Run: headless pygame with SDL's dummy video driver; simulated clock (each Clock.tick advances the game by its frame time, no real sleeping); random seed 0; keys injected as events and as key.get_pressed() state; mouse plan: one left click at the window centre at the start of phase 2, then a move to the lower-right quarter at the start of phase 3.
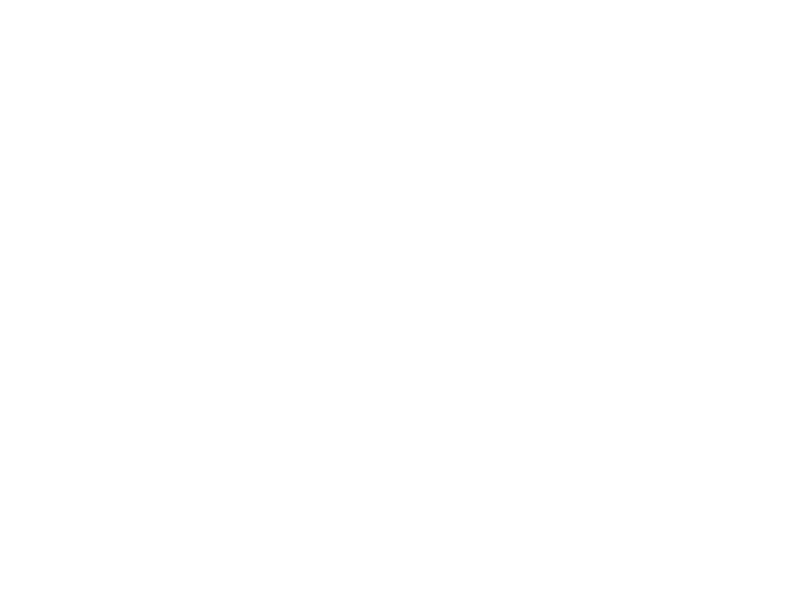
Frame 1 of 4 · flips 1–60 · no input
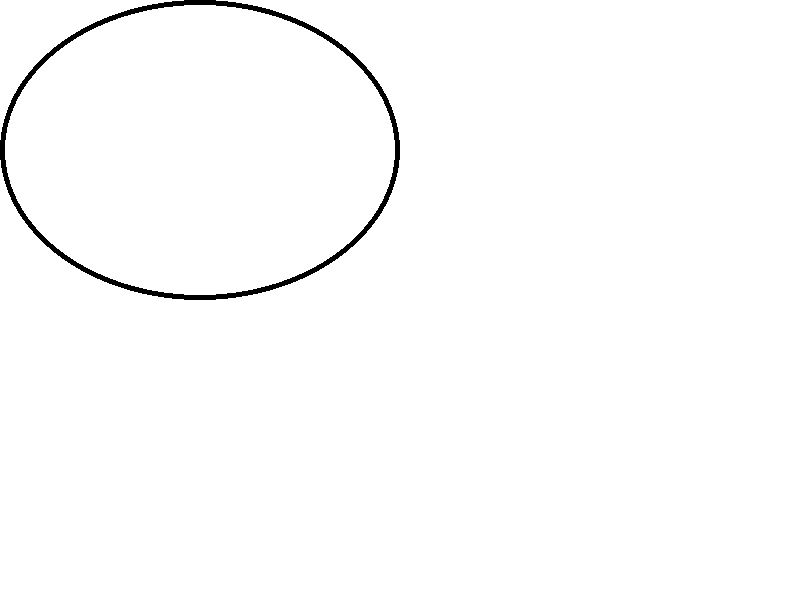
Frame 2 of 4 · flips 61–180 · clicked the window centre · tapped SPACE, RETURN · held RIGHT (→), D
Frame 3 of 4 · flips 181–300 · moved the mouse to the lower-right quarter · held DOWN (↓), S · screen unchanged from frame 2, image omitted
Frame 4 of 4 · flips 301–420 · held LEFT (←), A, UP (↑), W · screen unchanged from frame 3, image omitted

The pygame program that drew these frames:

from pygame import *

init()

width, height = 800, 600
screen = display.set_mode((width, height))
screen.fill((255, 255, 255))

running = True

radius = 10

while running:
    for evt in event.get():
        if evt.type == QUIT:
            running = False

        if evt.type == MOUSEBUTTONDOWN:
            if evt.button == 1:
                co = screen.copy()
                fmx, fmy = mx, my

            if evt.button == 4:
                radius += 1

            if evt.button == 5:
                radius -= 1
                if radius < 1:
                    radius = 1

    mb = mouse.get_pressed()
    mx, my = mouse.get_pos()

    if mb[0]:
        screen.blit(co, (0, 0))

        ellipseSurf = Surface((max(abs(mx - fmx), 1), max(abs(my - fmy), 1)), SRCALPHA)
        ellipseSurf.fill((0, 0, 0, 0))

        ellipseRect = Rect(fmx, fmy, mx - fmx, my - fmy)

        if radius > abs(ellipseRect.width) or radius > abs(ellipseRect.height):
            draw.ellipse(ellipseSurf, (0, 0, 0), (0, 0, abs(ellipseRect.width), abs(ellipseRect.height)))
        else:
            draw.ellipse(ellipseSurf, (0, 0, 0), (0, 0, abs(ellipseRect.width), abs(ellipseRect.height)))
            draw.ellipse(ellipseSurf, (255, 255, 255, 0),
                         (radius // 2, radius // 2, abs(ellipseRect.width) - radius, abs(ellipseRect.height) - radius))

        if ellipseRect.width < 0:
            if ellipseRect.height > 0:
                screen.blit(ellipseSurf, (mx, fmy))
            else:
                screen.blit(ellipseSurf, (mx, my))
        else:
            if ellipseRect.height > 0:
                screen.blit(ellipseSurf, (fmx, fmy))
            else:
                screen.blit(ellipseSurf, (fmx, my))

    display.flip()
quit()
